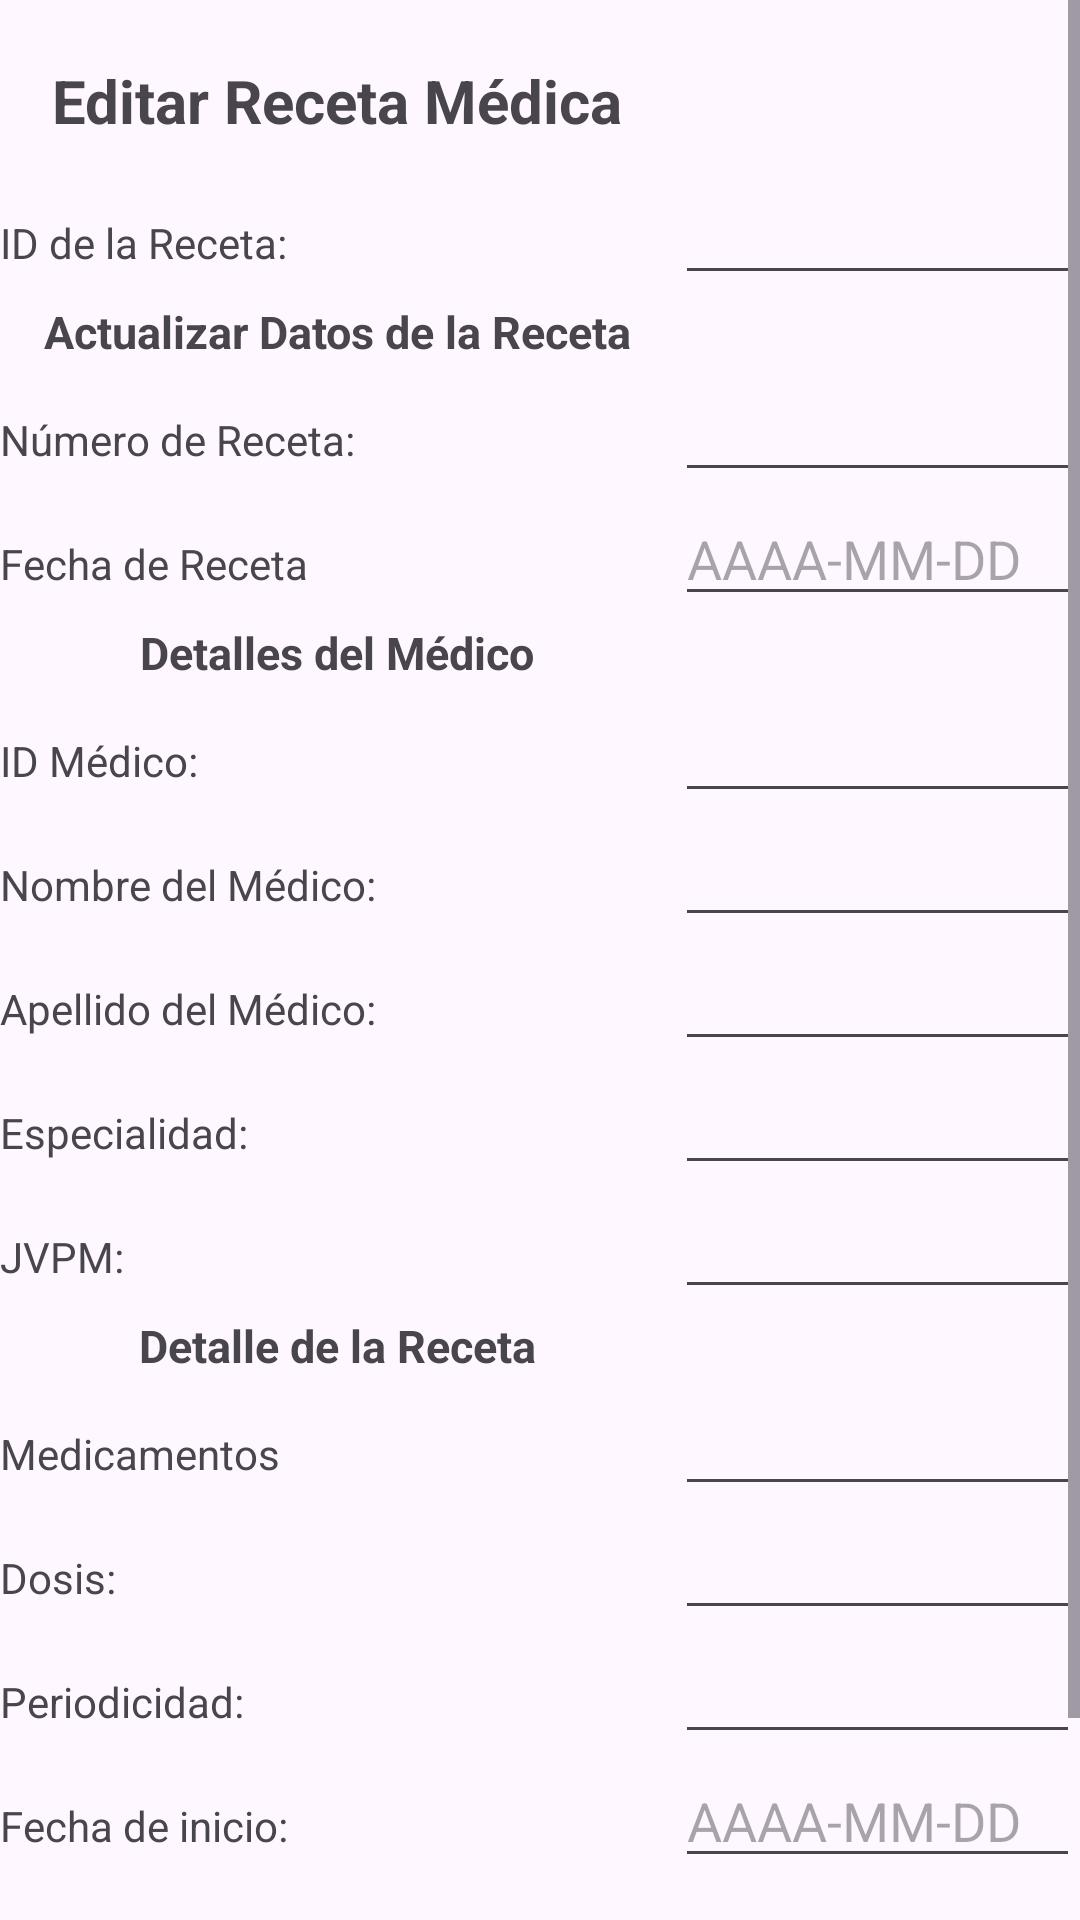

Write the Android layout XML for this screen, with the resource values it uses.
<!-- AndroidManifest.xml: application theme Theme.PDMProyectoEtapa1 -->
<!-- res/layout/activity_recetas_actualizar.xml -->
<?xml version="1.0" encoding="utf-8"?>
<ScrollView xmlns:android="http://schemas.android.com/apk/res/android"
    xmlns:tools="http://schemas.android.com/tools"
    android:layout_width="match_parent"
    android:layout_height="match_parent">

    <TableLayout
        android:layout_width="fill_parent"
        android:layout_height="wrap_content"
        android:paddingTop="10dip"
        android:stretchColumns="1" >
        <TableRow>

            <TextView
                android:layout_width="225dp"
                android:layout_height="wrap_content"
                android:layout_span="1"
                android:gravity="center_horizontal"
                android:padding="10dip"
                android:text="@string/editarRecetaMedica"
                android:textSize="20sp"
                android:textStyle="bold" />
        </TableRow>
        <TableRow>
            <TextView
                android:text="@string/idRecetaMedica"
                android:layout_height="wrap_content"
                android:layout_width="wrap_content" />
            <EditText
                android:id="@+id/editIdEditarReceta"
                android:layout_width="fill_parent"
                android:importantForAutofill="no"
                android:inputType="text"
                tools:ignore="LabelFor,TouchTargetSizeCheck,SpeakableTextPresentCheck"/>
        </TableRow>
        <TableRow>
            <TextView
                android:text="@string/actualizarRecetaMedica"
                android:textSize="15sp"
                android:layout_height="wrap_content"
                android:layout_span="1"
                android:gravity="center_horizontal"
                android:padding="2dip"
                android:textStyle="bold"/>
        </TableRow>
        <TableRow>

            <TextView
                android:text="@string/numeroReceta"
                android:layout_height="wrap_content"
                android:layout_width="wrap_content"  />

            <EditText
                android:id="@+id/editNumeroReceta"
                android:layout_width="fill_parent"
                android:importantForAutofill="no"
                android:inputType="number"
                tools:ignore="LabelFor,TouchTargetSizeCheck,SpeakableTextPresentCheck" />
        </TableRow>
        <TableRow>
            <TextView
                android:text="@string/fechaReceta"
                android:layout_height="wrap_content"
                android:layout_width="wrap_content" />

            <EditText
                android:id="@+id/editFechaReceta"
                android:layout_width="wrap_content"
                android:layout_height="wrap_content"
                android:hint="AAAA-MM-DD"
                android:importantForAutofill="no"
                android:inputType="date"
                tools:ignore="HardcodedText,TouchTargetSizeCheck" />
        </TableRow>
        <TableRow>
            <TextView
                android:text="@string/detallesMedico"
                android:textSize="15sp"
                android:layout_height="wrap_content"
                android:layout_span="1"
                android:gravity="center_horizontal"
                android:padding="2dp"
                android:textStyle="bold"
                />
        </TableRow>
        <TableRow>
        <TextView
            android:text="@string/idMedico"
            android:layout_height="wrap_content"
            android:layout_width="wrap_content"/>
        <EditText
            android:id="@+id/editModIdMedico"
            android:layout_width="fill_parent"
            android:importantForAutofill="no"
            android:inputType="number"
            tools:ignore="LabelFor,TouchTargetSizeCheck,SpeakableTextPresentCheck"
            />
        </TableRow>
        <TableRow>
            <TextView
                android:text="@string/nombreMedico"
                android:layout_height="wrap_content"
                android:layout_width="wrap_content"  />

            <EditText
                android:id="@+id/editNombreMedico"
                android:layout_width="fill_parent"
                android:importantForAutofill="no"
                android:inputType="text"
                tools:ignore="LabelFor,TouchTargetSizeCheck,SpeakableTextPresentCheck" />
        </TableRow>
        <TableRow>
            <TextView
                android:text="@string/apellidoMedico"
                android:layout_height="wrap_content"
                android:layout_width="wrap_content" />
            <EditText
                android:id="@+id/editApellidoMedico"
                android:layout_width="fill_parent"
                android:importantForAutofill="no"
                android:inputType="text"
                tools:ignore="LabelFor,TouchTargetSizeCheck,SpeakableTextPresentCheck"
                />
        </TableRow>
        <TableRow>
            <TextView
                android:text="@string/especialidadMedico"
                android:layout_height="wrap_content"
                android:layout_width="wrap_content" />
            <EditText
                android:id="@+id/editEspecialidadMedico"
                android:layout_width="fill_parent"
                android:importantForAutofill="no"
                android:inputType="text"
                tools:ignore="LabelFor,TouchTargetSizeCheck,SpeakableTextPresentCheck"
                />
        </TableRow>
        <TableRow>
            <TextView
                android:text="@string/jvpmMedico"
                android:layout_height="wrap_content"
                android:layout_width="wrap_content"  />
            <EditText
                android:id="@+id/editJVPM"
                android:importantForAutofill="no"
                android:inputType="number"
                tools:ignore="LabelFor,TouchTargetSizeCheck,SpeakableTextPresentCheck"
                />
        </TableRow>
        <TableRow>
            <TextView
                android:text="@string/detallesReceta"
                android:textSize="15sp"
                android:layout_span="1"
                android:gravity="center_horizontal"
                android:padding="2dp"
                android:textStyle="bold" />
        </TableRow>
        <TableRow>
            <TextView
                android:text="@string/Medicamentos"
                android:layout_height="wrap_content"
                android:layout_width="wrap_content" />
            <EditText
                android:id="@+id/editActualizarMedicamentoReceta"
                android:layout_width="fill_parent"
                android:importantForAutofill="no"
                android:inputType="text"
                tools:ignore="LabelFor,TouchTargetSizeCheck,SpeakableTextPresentCheck"
                />
        </TableRow>
        <TableRow>
            <TextView
                android:text="@string/dosisReceta"
                android:layout_height="wrap_content"
                android:layout_width="wrap_content" />
            <EditText
                android:id="@+id/editDosisReceta"
                android:layout_width="fill_parent"
                android:importantForAutofill="no"
                android:inputType="text"
                tools:ignore="LabelFor,TouchTargetSizeCheck,SpeakableTextPresentCheck"
                />
        </TableRow>
        <TableRow>
            <TextView
                android:text="@string/periodicidadReceta"
                android:layout_height="wrap_content"
                android:layout_width="wrap_content" />
            <EditText
                android:id="@+id/editPeriodicidadReceta"
                android:layout_width="fill_parent"
                android:importantForAutofill="no"
                android:inputType="text"
                tools:ignore="LabelFor,TouchTargetSizeCheck,SpeakableTextPresentCheck"
                />
        </TableRow>
        <TableRow>
            <TextView
                android:text="@string/fechaInicioTratamiento"
                android:layout_height="wrap_content"
                android:layout_width="wrap_content" />
            <EditText
                android:id="@+id/editFechaInicioTratamiento"
                android:layout_width="wrap_content"
                android:layout_height="wrap_content"
                android:hint="AAAA-MM-DD"
                android:importantForAutofill="no"
                android:inputType="date"
                tools:ignore="HardcodedText,TouchTargetSizeCheck"
                />
        </TableRow>
        <TableRow>
            <TextView
                android:text="@string/fechaFinTratamiento"
                android:layout_height="wrap_content"
                android:layout_width="wrap_content" />
            <EditText
                android:id="@+id/editFechaFinTratamiento"
                android:layout_width="wrap_content"
                android:layout_height="wrap_content"
                android:hint="AAAA-MM-DD"
                android:importantForAutofill="no"
                android:inputType="date"
                tools:ignore="HardcodedText,TouchTargetSizeCheck"
                />
        </TableRow>
        <TableRow>
            <Button
                android:id="@+id/btn_actualizarReceta"
                android:layout_width="wrap_content"
                android:layout_height="wrap_content"
                android:text="@string/btn_actualizarReceta"
                android:textSize="20sp"
                android:layout_span="1"
                android:gravity="center_horizontal"
                android:padding="10dip"
                android:textStyle="bold" />
        </TableRow>
    </TableLayout>
</ScrollView>
<!-- resources referenced by this layout -->
<resources>
  <string name="Medicamentos">Medicamentos</string>
  <string name="actualizarRecetaMedica">Actualizar Datos de la Receta</string>
  <string name="apellidoMedico">Apellido del Médico: </string>
  <string name="btn_actualizarReceta">Actualizar Receta</string>
  <string name="detallesMedico">Detalles del Médico</string>
  <string name="detallesReceta">Detalle de la Receta</string>
  <string name="dosisReceta">Dosis: </string>
  <string name="editarRecetaMedica">Editar Receta Médica</string>
  <string name="especialidadMedico">Especialidad: </string>
  <string name="fechaFinTratamiento">Fecha de Finalización: </string>
  <string name="fechaInicioTratamiento">Fecha de inicio: </string>
  <string name="fechaReceta">Fecha de Receta</string>
  <string name="idMedico">ID Médico: </string>
  <string name="idRecetaMedica">ID de la Receta: </string>
  <string name="jvpmMedico">JVPM: </string>
  <string name="nombreMedico">Nombre del Médico: </string>
  <string name="numeroReceta">Número de Receta: </string>
  <string name="periodicidadReceta">Periodicidad: </string>
  <style name="Theme.PDMProyectoEtapa1" parent="Base.Theme.PDMProyectoEtapa1" />
  <style name="Base.Theme.PDMProyectoEtapa1" parent="Theme.Material3.DayNight.NoActionBar">
          
          
      </style>
</resources>
